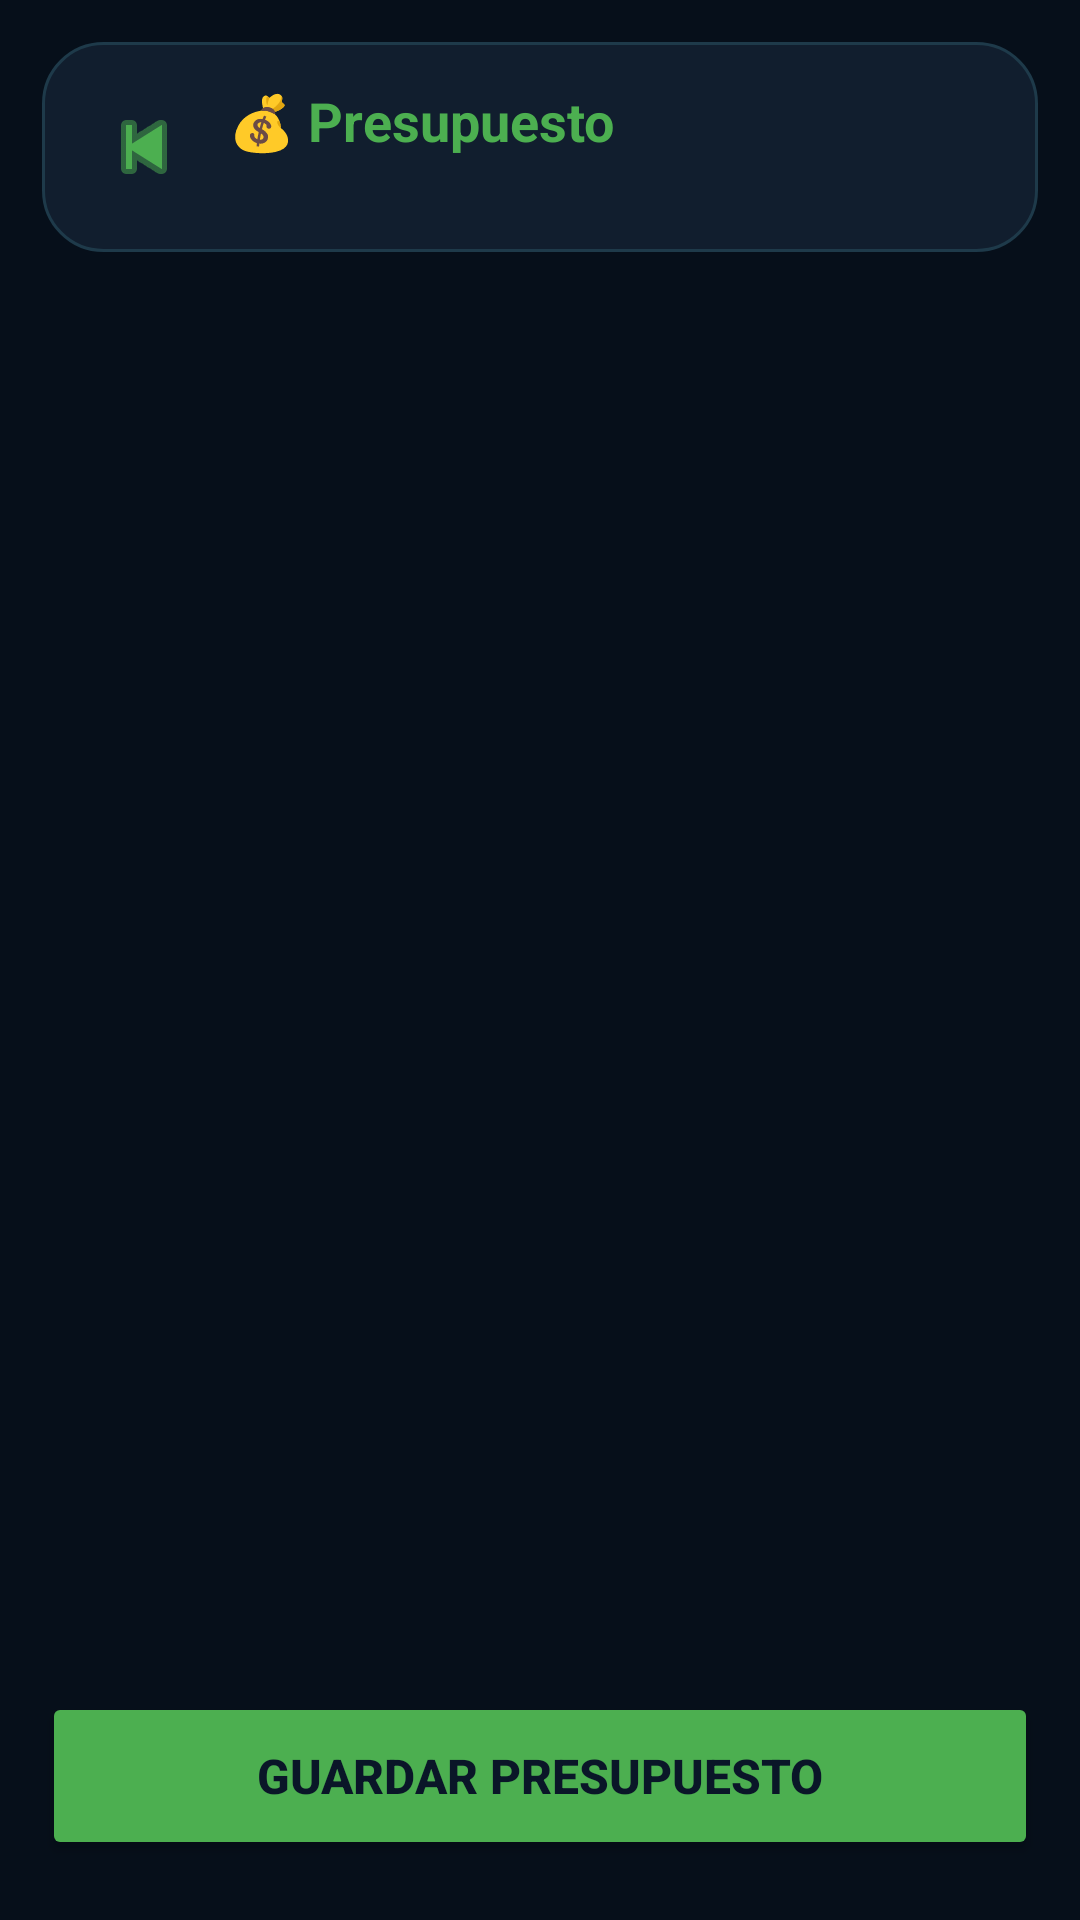

Reconstruct the res/layout file that produces this screen, plus the resources it refers to.
<!-- AndroidManifest.xml: application theme Theme.MiPrimeraApp -->
<!-- res/layout/activity_presupuesto.xml -->
<?xml version="1.0" encoding="utf-8"?>
<LinearLayout xmlns:android="http://schemas.android.com/apk/res/android"
    xmlns:app="http://schemas.android.com/apk/res-auto"
    android:layout_width="match_parent"
    android:layout_height="match_parent"
    android:orientation="vertical"
    android:background="#060F1A">

    
    <LinearLayout
        android:layout_width="match_parent"
        android:layout_height="wrap_content"
        android:orientation="horizontal"
        android:gravity="center_vertical"
        android:background="@drawable/finanzas_card_background"
        android:paddingStart="16dp"
        android:paddingEnd="16dp"
        android:paddingTop="14dp"
        android:paddingBottom="14dp"
        android:layout_marginStart="14dp"
        android:layout_marginEnd="14dp"
        android:layout_marginTop="14dp"
        android:layout_marginBottom="6dp">

        <ImageButton
            android:id="@+id/btnVolverPresupuesto"
            android:layout_width="36dp"
            android:layout_height="36dp"
            android:background="@null"
            android:src="@android:drawable/ic_media_previous"
            app:tint="#4CAF50" />

        <LinearLayout android:layout_width="0dp" android:layout_height="wrap_content"
            android:layout_weight="1" android:orientation="vertical"
            android:layout_marginStart="10dp">
            <TextView android:layout_width="wrap_content" android:layout_height="wrap_content"
                android:text="💰 Presupuesto"
                android:textColor="#4CAF50" android:textSize="18sp"
                android:textStyle="bold"/>
            <TextView android:id="@+id/tvTotalGeneralPresupuesto"
                android:layout_width="wrap_content" android:layout_height="wrap_content"
                android:text="" android:textColor="#69F0AE"
                android:textSize="13sp" android:textStyle="bold"/>
        </LinearLayout>

    </LinearLayout>

    <ScrollView android:layout_width="match_parent" android:layout_height="0dp"
        android:layout_weight="1" android:overScrollMode="never">
        <LinearLayout android:id="@+id/containerPresupuesto"
            android:layout_width="match_parent" android:layout_height="wrap_content"
            android:orientation="vertical"
            android:paddingStart="14dp" android:paddingEnd="14dp"
            android:paddingTop="6dp" android:paddingBottom="20dp"/>
    </ScrollView>

    
    <LinearLayout android:layout_width="match_parent" android:layout_height="wrap_content"
        android:paddingStart="14dp" android:paddingEnd="14dp"
        android:paddingBottom="20dp" android:paddingTop="10dp"
        android:background="#060F1A">
        <Button android:id="@+id/btnGuardarPresupuesto"
            android:layout_width="match_parent" android:layout_height="56dp"
            android:text="GUARDAR PRESUPUESTO"
            android:textAllCaps="false" android:textColor="#0A1628"
            android:textSize="16sp" android:textStyle="bold"
            android:backgroundTint="#4CAF50"/>
    </LinearLayout>

</LinearLayout>
<!-- resources referenced by this layout -->
<resources>
  <!-- drawable finanzas_card_background (drawable) -->
  <?xml version="1.0" encoding="utf-8"?>
  <shape xmlns:android="http://schemas.android.com/apk/res/android"
      android:shape="rectangle">
      <solid android:color="#111E2E" />
      <corners android:radius="20dp" />
      <stroke android:width="1dp" android:color="#1E3A4A" />
  </shape>
  <style name="Theme.MiPrimeraApp" parent="Theme.MaterialComponents.DayNight.NoActionBar">
          <item name="colorPrimary">#1B5E20</item>
          <item name="colorPrimaryVariant">#2E7D32</item>
          <item name="colorOnPrimary">#FFFFFF</item>
          <item name="colorSecondary">#00BFA5</item>
          <item name="colorOnSecondary">#FFFFFF</item>
          <item name="android:statusBarColor">#0A1628</item>
          <item name="android:navigationBarColor">#0A1628</item>
          <item name="android:windowBackground">#0A1628</item>
      </style>
</resources>
